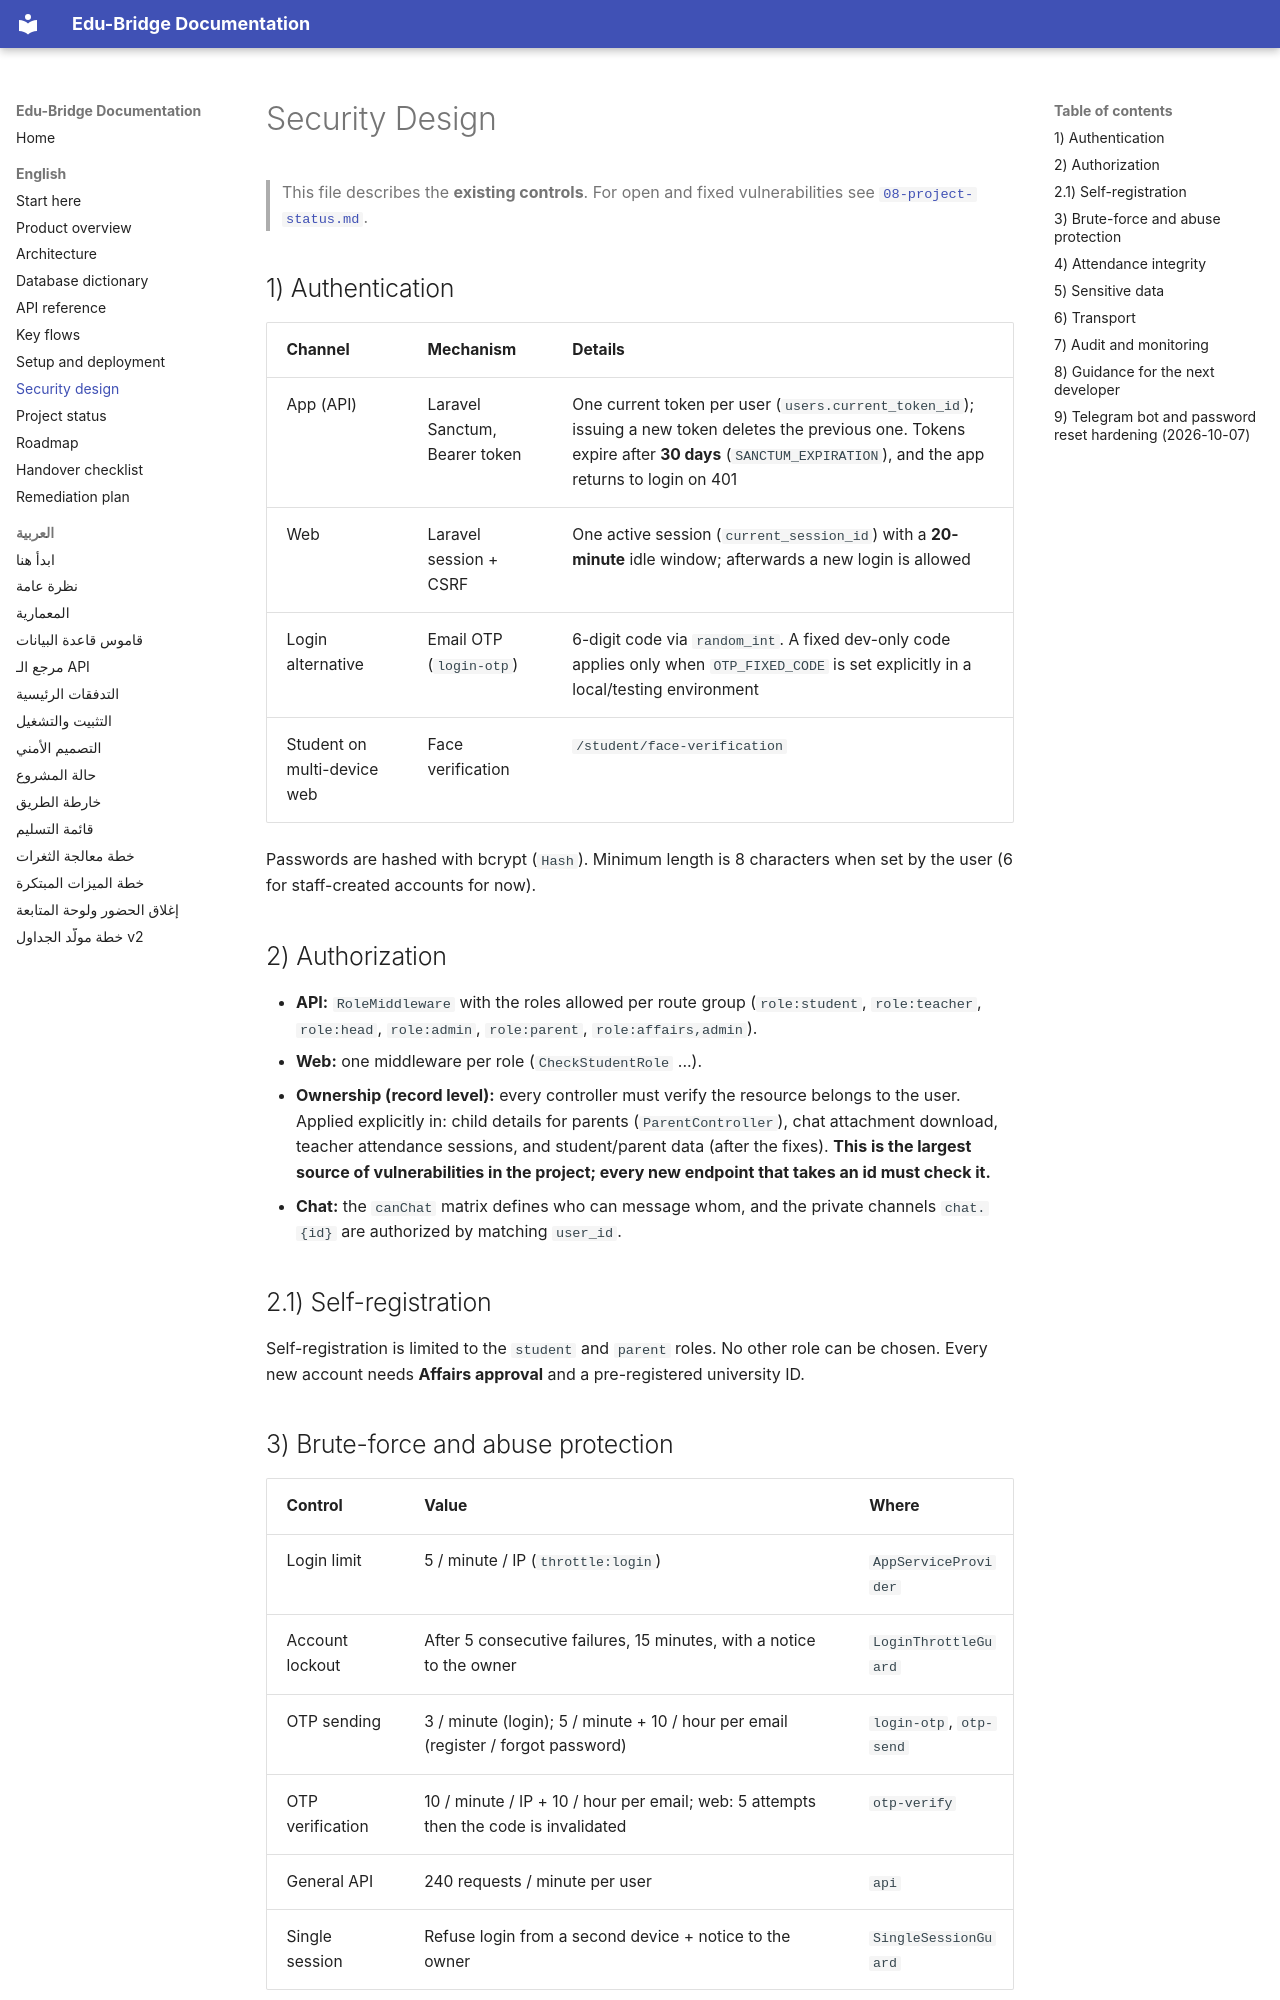

repository: majdoulee2006/edu_bridge_backend · page: en/07-security.html · generator: mkdocs

# Security Design

> This file describes the **existing controls**. For open and fixed vulnerabilities see [`08-project-status.md`](08-project-status.md).

## 1) Authentication

| Channel | Mechanism | Details |
|---|---|---|
| App (API) | Laravel Sanctum, Bearer token | One current token per user (`users.current_token_id`); issuing a new token deletes the previous one. Tokens expire after **30 days** (`SANCTUM_EXPIRATION`), and the app returns to login on 401 |
| Web | Laravel session + CSRF | One active session (`current_session_id`) with a **20-minute** idle window; afterwards a new login is allowed |
| Login alternative | Email OTP (`login-otp`) | 6-digit code via `random_int`. A fixed dev-only code applies only when `OTP_FIXED_CODE` is set explicitly in a local/testing environment |
| Student on multi-device web | Face verification | `/student/face-verification` |

Passwords are hashed with bcrypt (`Hash`). Minimum length is 8 characters when set by the user (6 for staff-created accounts for now).

## 2) Authorization

- **API:** `RoleMiddleware` with the roles allowed per route group (`role:student`, `role:teacher`, `role:head`, `role:admin`, `role:parent`, `role:affairs,admin`).
- **Web:** one middleware per role (`CheckStudentRole` ...).
- **Ownership (record level):** every controller must verify the resource belongs to the user. Applied explicitly in: child details for parents (`ParentController`), chat attachment download, teacher attendance sessions, and student/parent data (after the fixes). **This is the largest source of vulnerabilities in the project; every new endpoint that takes an id must check it.**
- **Chat:** the `canChat` matrix defines who can message whom, and the private channels `chat.{id}` are authorized by matching `user_id`.

## 2.1) Self-registration
Self-registration is limited to the `student` and `parent` roles. No other role can be chosen. Every new account needs **Affairs approval** and a pre-registered university ID.

## 3) Brute-force and abuse protection

| Control | Value | Where |
|---|---|---|
| Login limit | 5 / minute / IP (`throttle:login`) | `AppServiceProvider` |
| Account lockout | After 5 consecutive failures, 15 minutes, with a notice to the owner | `LoginThrottleGuard` |
| OTP sending | 3 / minute (login); 5 / minute + 10 / hour per email (register / forgot password) | `login-otp`, `otp-send` |
| OTP verification | 10 / minute / IP + 10 / hour per email; web: 5 attempts then the code is invalidated | `otp-verify` |
| General API | 240 requests / minute per user | `api` |
| Single session | Refuse login from a second device + notice to the owner | `SingleSessionGuard` |
